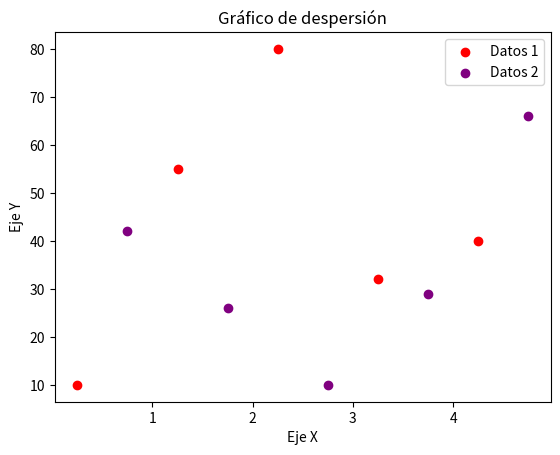

This chart was generated by the following Python code:
# Grafico de dispersión.
# Se usa para comparar varaibles. 

import matplotlib.pyplot as plt

# Definir los datos
x1 = [0.25, 1.25, 2.25, 3.25, 4.25]
y1 = [10, 55, 80, 32, 40]
x2 = [0.75, 1.75, 2.75, 3.75, 4.75]
y2 = [42, 26, 10, 29, 66]

# Configurar las características del gráfico
plt.scatter(x1, y1, label='Datos 1', color='red')
plt.scatter(x2, y2, label='Datos 2', color='purple')

# Definir título y nombres de ejes
plt.title('Gráfico de despersión')
plt.ylabel('Eje Y')
plt.xlabel('Eje X')

# Mostrar leyenda y figura
plt.legend()
plt.show()